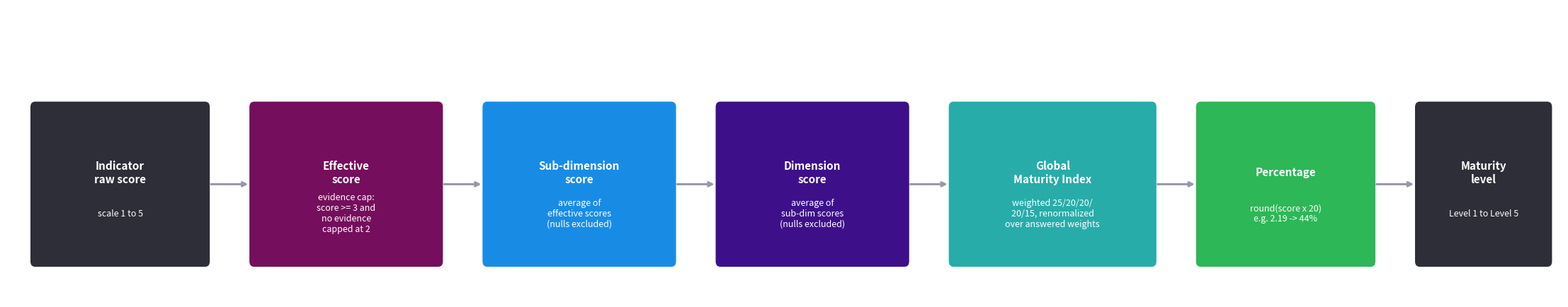

This figure's Python source: (Note: this script raises an exception after producing the figure.)
#!/usr/bin/env python3
"""
F2 Scoring aggregation flow (left to right)
Shows the chain: Indicator -> getEffectiveScore -> getSubDimScore -> getDimScore
                           -> getGlobalScore -> getPercentage -> Maturity Level
with the aggregation rule at each step.
"""

import matplotlib
matplotlib.use('Agg')
import matplotlib.pyplot as plt
import matplotlib.patches as mpatches
from matplotlib.patches import FancyArrowPatch, FancyBboxPatch

fig, ax = plt.subplots(figsize=(22, 4.2))
ax.set_xlim(0, 22)
ax.set_ylim(1.8, 5.6)
ax.axis('off')
fig.patch.set_facecolor('white')

CHARCOAL = '#2E2E38'
PURPLE   = '#3D108A'
TEAL     = '#27ACAA'
BLUE     = '#188CE5'
MAROON   = '#750E5C'
GREEN    = '#2DB757'
GRAY     = '#9897A9'

def box(ax, cx, cy, w, h, title, subtitle, fc, tc='white', fs_t=11, fs_s=9.0):
    rect = FancyBboxPatch((cx - w/2, cy - h/2), w, h,
                          boxstyle='round,pad=0.08',
                          facecolor=fc, edgecolor='white', linewidth=1.5, zorder=3)
    ax.add_patch(rect)
    ax.text(cx, cy + 0.15, title, ha='center', va='center',
            fontsize=fs_t, color=tc, fontweight='bold', zorder=4)
    if subtitle:
        ax.text(cx, cy - 0.38, subtitle, ha='center', va='center',
                fontsize=fs_s, color=tc, style='italic', zorder=4,
                multialignment='center')

def arrow(ax, x1, y1, x2, y2, color=GRAY):
    ax.annotate('', xy=(x2, y2), xytext=(x1, y1),
                arrowprops=dict(arrowstyle='->', color=color, lw=2.2))

# Node definitions: (label_top, rule_text, color); x positions are computed
# sequentially so every pair of adjacent boxes keeps a clear gap for the arrow.
nodes = [
    ('Indicator\nraw score',      'scale 1 to 5',                CHARCOAL),
    ('Effective\nscore',          'evidence cap:\nscore >= 3 and\nno evidence\ncapped at 2', MAROON),
    ('Sub-dimension\nscore',      'average of\neffective scores\n(nulls excluded)',  BLUE),
    ('Dimension\nscore',          'average of\nsub-dim scores\n(nulls excluded)',   PURPLE),
    ('Global\nMaturity Index',    'weighted 25/20/20/\n20/15, renormalized\nover answered weights', TEAL),
    ('Percentage',                'round(score x 20)\ne.g. 2.19 -> 44%',            GREEN),
    ('Maturity\nlevel',           'Level 1 to Level 5',          CHARCOAL),
]

cy  = 3.3
h   = 2.0
widths = [2.4, 2.6, 2.6, 2.6, 2.8, 2.4, 1.8]
GAP = 0.7          # visible whitespace between adjacent boxes (arrow lives here)

# Sequential placement: left edge starts at 0.4.
centers = []
x_edge = 0.4
for w in widths:
    centers.append(x_edge + w / 2)
    x_edge += w + GAP

for i, (title, sub, fc) in enumerate(nodes):
    box(ax, centers[i], cy, widths[i], h, title, sub, fc)

# Arrows between nodes: from right edge of box i to left edge of box i+1.
for i in range(len(nodes) - 1):
    x1 = centers[i] + widths[i] / 2 + 0.06
    x2 = centers[i + 1] - widths[i + 1] / 2 - 0.06
    arrow(ax, x1, cy, x2, cy, color=GRAY)

# Title

plt.tight_layout(pad=0.2)
plt.savefig('../images/scoring-flow.pdf',
            bbox_inches='tight', dpi=150, facecolor='white')
plt.savefig('../images/scoring-flow.png',
            bbox_inches='tight', dpi=150, facecolor='white')
print("F2 saved: scoring-flow.pdf/.png")
